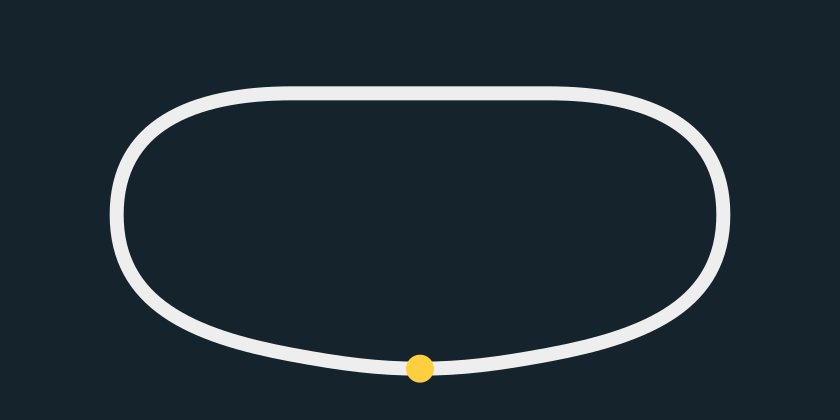

The table this chart was drawn from, first rows:
sample, x, y, tangent_x_q12, tangent_y_q12
0, 0, 0, 4096, 0
1, 64, -1, 4094, -125
2, 128, -4, 4088, -255
3, 192, -9, 4078, -382
4, 255, -16, 4066, -494
5, 319, -24, 4054, -588
6, 382, -34, 4042, -662
7, 445, -45, 4033, -717
8, 508, -56, 4024, -765
9, 571, -69, 4005, -857
10, 633, -83, 3980, -969
11, 695, -99, 3944, -1107
12, 756, -118, 3893, -1275
13, 817, -139, 3819, -1480
14, 876, -165, 3713, -1730
15, 932, -194, 3558, -2030
16, 986, -228, 3332, -2382
17, 1036, -268, 3011, -2777
18, 1080, -315, 2576, -3185
19, 1116, -368, 2036, -3554
20, 1143, -426, 1437, -3836
21, 1161, -487, 848, -4007
22, 1170, -550, 319, -4084
23, 1171, -614, -135, -4094
24, 1165, -678, -634, -4047
25, 1151, -740, -1213, -3912
26, 1127, -800, -1837, -3661
27, 1094, -854, -2441, -3289
28, 1051, -902, -2960, -2831
29, 1002, -943, -3354, -2351
30, 947, -976, -3631, -1896
31, 889, -1002, -3814, -1493
32, 828, -1023, -3932, -1146
33, 766, -1038, -4007, -851
34, 703, -1049, -4052, -600
35, 640, -1057, -4078, -386
36, 576, -1062, -4091, -200
37, 512, -1063, -4096, -38
38, 448, -1063, -4096, 0
39, 384, -1063, -4096, 0
40, 320, -1063, -4096, 0
41, 256, -1063, -4096, 0
42, 192, -1063, -4096, 0
43, 128, -1063, -4096, 0
44, 64, -1063, -4096, 0
45, 0, -1063, -4096, 0
46, -64, -1063, -4096, 0
47, -128, -1063, -4096, 0
48, -192, -1063, -4096, 0
49, -256, -1063, -4096, 0
50, -320, -1063, -4096, 0
51, -384, -1063, -4096, 0
52, -448, -1063, -4096, 0
53, -512, -1063, -4096, 38
54, -576, -1062, -4091, 200
55, -640, -1057, -4078, 386
56, -703, -1049, -4052, 600
57, -766, -1038, -4007, 851
58, -828, -1023, -3932, 1146
59, -889, -1002, -3814, 1493
... 30 more rows
